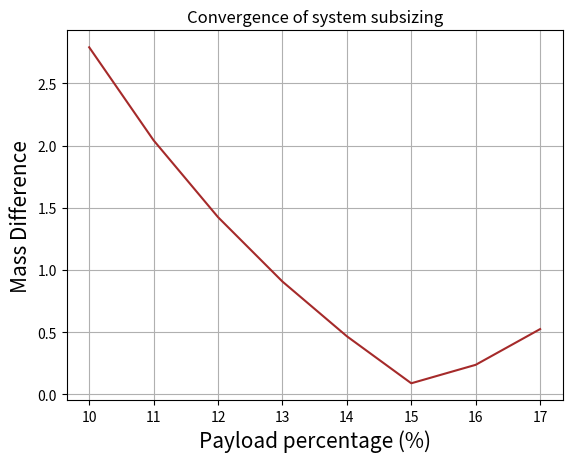

Write the Python code that produced this figure.
import numpy as np
import matplotlib.pyplot as plt  


#Initial constants 
g0=9.81 #Earth's Gravity
gm=1.62 #Moon's Gravity

#Parameters to be changed
m_prop_m_total=0.0022 #Percentage of the mass needed for each hop (0.0022 for normal method, 0.0033 for alternative)
D_covered=200
R_hop=3.2

def subsystem_size(pl_percentage):
    """
    This function calculates the mass of the subsystems of the hopp
    
    Inputs:
        pl_percentage: percentage of the total mass that is payload (8% to 13%)
        
    Outputs:
        m_total_2-m_total_1:difference between initial mass and the mass after the iteration
        m_total_1:initial guess of the total mass
        m_total_2:Mass after the iteration        
    """    
    
    m_pl=3.3
    m_total_1=m_pl/pl_percentage #The pl_percentage change from 8% to 12%
    
    m_propellant=m_total_1-m_total_1*((1-m_prop_m_total)**(np.ceil(D_covered/R_hop))) #Each hop uses 0.3% in the worst case, the descent into the pit uses 1.33% of the total mass
    m_dry=m_total_1-m_propellant-m_pl
    m_inert= m_dry+m_pl

    #Estimation of Thrust Subsystem -> Taken from MIT Talaris Propulsion sizing
    m_e= 0.1*(1.3*gm*m_total_1)**(2/3) #Mass of the engine
    m_tank=2/3*m_propellant**(2/3)
    m_prop_system=(m_e+m_propellant+m_tank) * 1.1
    m_structural=3/20*m_total_1 * 1.1
    #1.1 is a safe margin
    
    m_power= ((23/0.22) * 2 )/100 * 1.1 #power from payload/ 0.22 (smad) /density + safe margin table 14.20
    
    m_mobility_system=5.3/30.9*m_dry *1.1 #Amalia rover -> change to percentage + 10%
     
    #SMAD Appendix A 
    m_cdh=0.04*m_dry *1.1
    m_ttc=0.07*m_dry *1.1
    m_thermal=0.06*m_dry *1.1
    
    # m_comms_avionics_power_thermal=32.03/91.91*m_total #Percentage of the MIT hopper
    
    m_other= 0.04*m_dry *1.1 #Paper -> A new sizing methodology

    m_total_2=m_prop_system+m_structural+m_power+m_mobility_system+m_pl+m_cdh+m_ttc+m_thermal+m_other
    # print(m_total_1)
    # print(m_total_2)
    return m_total_2-m_total_1, m_total_1,m_total_2

print(subsystem_size(.1))
diff=[]
pl_percentage=np.arange(0.10,0.17,0.01)
for i in pl_percentage:
    i=round(i,2)
    diff.append(subsystem_size(i)[0])
    print("Difference between the masses of {} kg for a payload percentage of {}% and an initial mass of {} kg".format(round(subsystem_size(i)[0],2),int(100*i),round(subsystem_size(i)[1],1)))
    

plt.plot([100*x for x in pl_percentage],[abs(subsystem_size(x)[0]) for x in pl_percentage],color="brown")
plt.title("Convergence of system subsizing")
plt.grid(True)
plt.xlabel('Payload percentage (%)',fontsize=15)
plt.ylabel(r'Mass Difference',fontsize=15)    


# plt.plot([x for x in np.arange(0.08,0.13,0.001)],[abs(subsystem_size(x)[0]) for x in np.arange(0.08,0.13,0.001)],color="brown")
# plt.title("Convergence of system subsizing")
# plt.grid(True)
# plt.xlabel('Payload percentage (decimal)',fontsize=15)
# plt.ylabel(r'Mass Difference',fontsize=15)    

